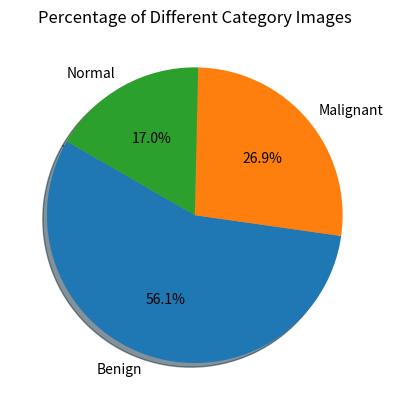

Python code for this plot:
import matplotlib.pyplot as plt

labels= ['Benign','Malignant','Normal']

sizes= [438, 210,133]

# explode= (0,0,0,0.1,0,0)

plt.pie(sizes, labels=labels,autopct='%1.1f%%',shadow=True,startangle=150)

plt.title("Percentage of Different Category Images")

plt.show()